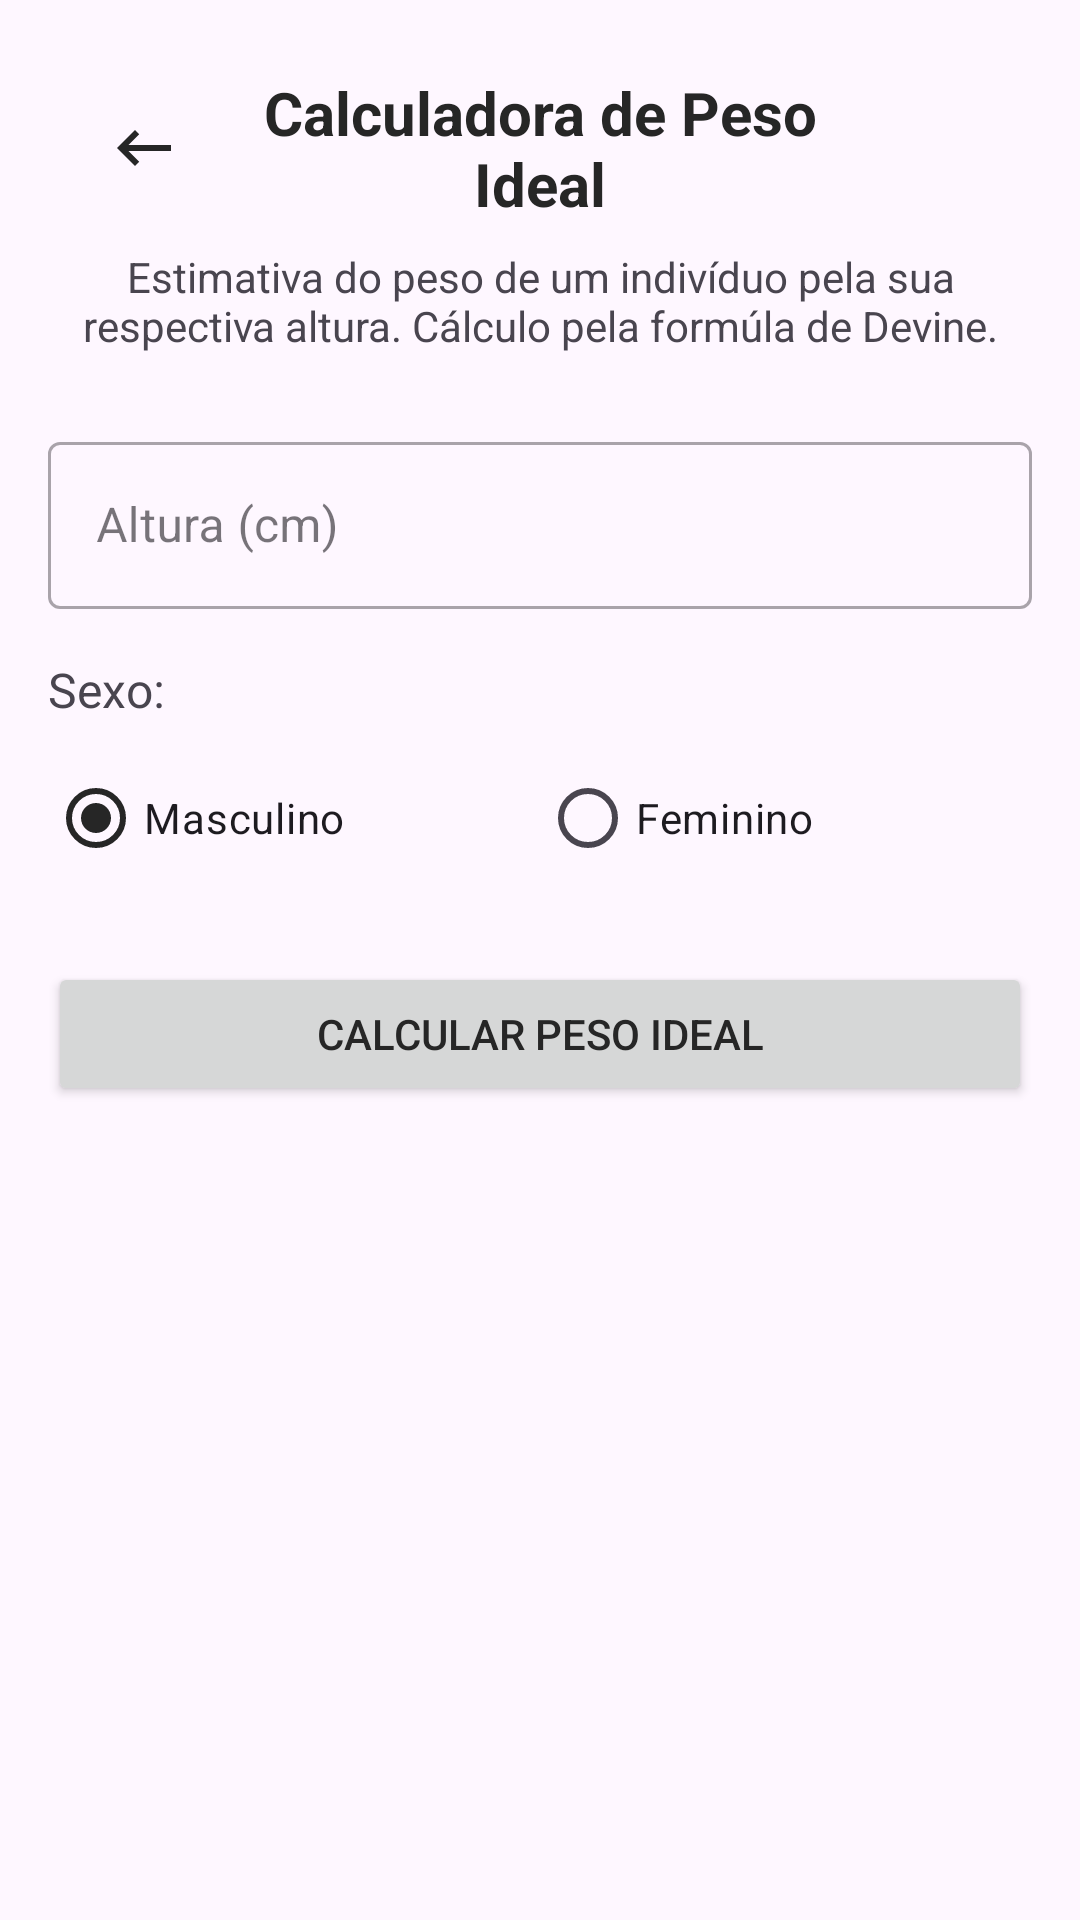

This screen was rendered from an Android layout file. Write that file and the resources it references.
<!-- AndroidManifest.xml: application theme Theme.RxMetrics -->
<!-- res/layout/activity_peso_ideal.xml -->
<?xml version="1.0" encoding="utf-8"?>
<androidx.constraintlayout.widget.ConstraintLayout xmlns:android="http://schemas.android.com/apk/res/android"
    xmlns:app="http://schemas.android.com/apk/res-auto"
    xmlns:tools="http://schemas.android.com/tools"
    android:layout_width="match_parent"
    android:layout_height="match_parent"
    android:padding="16dp"
    tools:context=".calculators.BMICalculatorActivity">

    <LinearLayout
        android:id="@+id/headerLayout"
        android:layout_width="match_parent"
        android:layout_height="wrap_content"
        android:orientation="horizontal"
        android:gravity="center_vertical"
        android:layout_margin="8dp"
        app:layout_constraintTop_toTopOf="parent"
        app:layout_constraintStart_toStartOf="parent"
        app:layout_constraintEnd_toEndOf="parent">

        <ImageButton
            android:id="@+id/btnBack"
            android:layout_width="48dp"
            android:layout_height="48dp"
            android:background="?android:attr/selectableItemBackgroundBorderless"
            android:contentDescription="Voltar"
            android:src="@drawable/ic_arrow_back" />

        <TextView
            android:id="@+id/tvTitle"
            android:layout_width="0dp"
            android:layout_height="wrap_content"
            android:layout_weight="1"
            android:gravity="center"
            android:text="Calculadora de Peso Ideal"
            android:textSize="20sp"
            android:textStyle="bold"
            android:textColor="#262626" />

        
        <View
            android:layout_width="48dp"
            android:layout_height="48dp"
            android:visibility="invisible" />
    </LinearLayout>


    <TextView
        android:id="@+id/tvDescription"
        android:layout_width="match_parent"
        android:layout_height="wrap_content"
        android:layout_marginTop="8dp"
        android:text="Estimativa do peso de um indivíduo pela sua respectiva altura. Cálculo pela formúla de Devine."
        android:textAlignment="center"
        app:layout_constraintTop_toBottomOf="@+id/headerLayout" />

    <com.google.android.material.textfield.TextInputLayout
        android:id="@+id/tilHeight"
        android:layout_width="match_parent"
        android:layout_height="wrap_content"
        android:layout_marginTop="24dp"
        android:hint="Altura (cm)"
        style="@style/Widget.MaterialComponents.TextInputLayout.OutlinedBox"
        app:layout_constraintTop_toBottomOf="@+id/tvDescription">

        <com.google.android.material.textfield.TextInputEditText
            android:id="@+id/etHeight"
            android:layout_width="match_parent"
            android:layout_height="wrap_content"
            android:inputType="numberDecimal" />

    </com.google.android.material.textfield.TextInputLayout>

    <TextView
        android:id="@+id/tvSexoLabel"
        android:layout_width="wrap_content"
        android:layout_height="wrap_content"
        android:layout_marginTop="16dp"
        android:text="Sexo:"
        android:textSize="16sp"
        app:layout_constraintStart_toStartOf="parent"
        app:layout_constraintTop_toBottomOf="@+id/tilHeight" />

    <RadioGroup
        android:id="@+id/rgSexo"
        android:layout_width="match_parent"
        android:layout_height="wrap_content"
        android:layout_marginTop="8dp"
        android:orientation="horizontal"
        app:layout_constraintTop_toBottomOf="@+id/tvSexoLabel">

        <RadioButton
            android:id="@+id/rbMasculino"
            android:layout_width="0dp"
            android:layout_height="wrap_content"
            android:layout_weight="1"
            android:checked="true"
            android:text="Masculino" />

        <RadioButton
            android:id="@+id/rbFeminino"
            android:layout_width="0dp"
            android:layout_height="wrap_content"
            android:layout_weight="1"
            android:text="Feminino" />
    </RadioGroup>

    <Button
        android:id="@+id/btnCalculate"
        android:layout_width="match_parent"
        android:layout_height="wrap_content"
        android:layout_marginTop="24dp"
        android:text="Calcular Peso Ideal"
        app:layout_constraintTop_toBottomOf="@+id/rgSexo" />

    <androidx.cardview.widget.CardView
        android:id="@+id/cvResult"
        android:layout_width="match_parent"
        android:layout_height="wrap_content"
        android:layout_marginTop="24dp"
        app:cardCornerRadius="8dp"
        app:cardElevation="4dp"
        android:visibility="gone"
        app:layout_constraintTop_toBottomOf="@+id/btnCalculate">

        <LinearLayout
            android:layout_width="match_parent"
            android:layout_height="wrap_content"
            android:orientation="vertical"
            android:padding="16dp">

            <TextView
                android:layout_width="match_parent"
                android:layout_height="wrap_content"
                android:text="Resultado"
                android:textSize="18sp"
                android:textStyle="bold" />

            <TextView
                android:id="@+id/tvPesoValue"
                android:layout_width="match_parent"
                android:layout_height="wrap_content"
                android:layout_marginTop="8dp"
                android:textSize="24sp"
                android:textStyle="bold"
                android:text="0.1"
                android:textAlignment="center" />

        </LinearLayout>

    </androidx.cardview.widget.CardView>

</androidx.constraintlayout.widget.ConstraintLayout>
<!-- resources referenced by this layout -->
<resources>
  <!-- drawable ic_arrow_back (drawable) -->
  <vector xmlns:android="http://schemas.android.com/apk/res/android" android:autoMirrored="true" android:height="24dp" android:tint="#262626" android:viewportHeight="24" android:viewportWidth="24" android:width="24dp">
        
      <path android:fillColor="@android:color/white" android:pathData="M21,11H6.83l3.58,-3.59L9,6l-6,6 6,6 1.41,-1.41L6.83,13H21z"/>
      
  </vector>
  <style name="Theme.RxMetrics" parent="Theme.Material3.Light.NoActionBar">
          
          <item name="colorPrimary">#262626</item>
          <item name="colorPrimaryDark">#262626</item>
          <item name="colorAccent">#262626</item>
          <item name="colorControlNormal">#262626</item>
          <item name="android:textColorHint">#757575</item>
          <item name="android:textColorPrimary">#262626</item>
          <item name="android:textColorSecondary">#757575</item>
          
      </style>
</resources>
